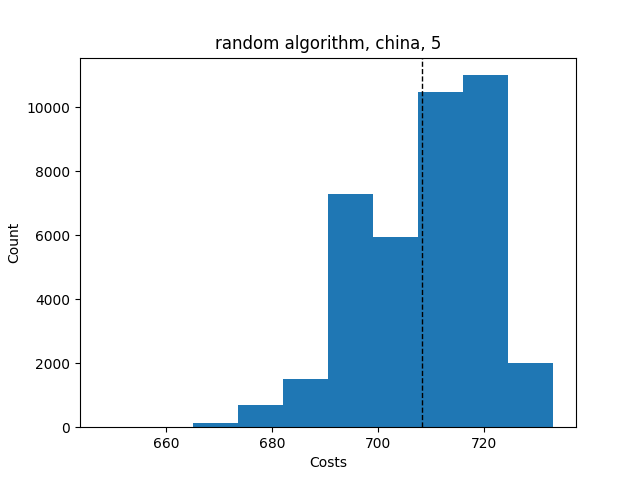

Data behind this chart, as committed beside it:
Try No, Score, Even Distribution Score, Cheapest Station, Costs, Amount of Stations, Lowest price, Highest price, Mean price, Lowest distribution, Highest distribution, Mean distribution, Average Time, Fails, How many Stations
0, {'1': 5, '2': 7, '3': 5, '4': 7, '5': 7,…, 4.8, 2, 715, 5, , , , , , , , , 
1, {'1': 8, '2': 4, '3': 6, '4': 6, '5': 7,…, 5.2, 2, 700, 5, , , , , , , , , 
2, {'1': 7, '2': 7, '3': 5, '4': 6, '5': 6,…, 3.2, 2, 717, 5, , , , , , , , , 
3, {'1': 5, '2': 5, '3': 8, '4': 7, '5': 6,…, 5.2, 2, 713, 5, , , , , , , , , 
4, {'1': 6, '2': 8, '3': 5, '4': 7, '5': 5,…, 5.2, 2, 713, 5, , , , , , , , , 
5, {'1': 6, '2': 7, '3': 5, '4': 8, '5': 5,…, 5.2, 2, 713, 5, , , , , , , , , 
6, {'1': 9, '2': 5, '3': 7, '4': 4, '5': 6,…, 7.2, 2, 696, 5, , , , , , , , , 
7, {'1': 6, '2': 8, '3': 7, '4': 4, '5': 6,…, 5.2, 2, 700, 5, , , , , , , , , 
8, {'1': 6, '2': 6, '3': 5, '4': 7, '5': 7,…, 3.2, 2, 717, 5, , , , , , , , , 
9, {'1': 7, '2': 5, '3': 5, '4': 7, '5': 7,…, 4.8, 2, 715, 5, , , , , , , , , 
10, {'1': 7, '2': 6, '3': 5, '4': 6, '5': 7,…, 3.2, 2, 717, 5, , , , , , , , , 
11, {'1': 5, '2': 6, '3': 7, '4': 4, '5': 9,…, 7.2, 2, 696, 5, , , , , , , , , 
12, {'1': 5, '2': 8, '3': 7, '4': 5, '5': 6,…, 5.2, 2, 713, 5, , , , , , , , , 
13, {'1': 7, '2': 6, '3': 7, '4': 5, '5': 6,…, 3.2, 2, 717, 5, , , , , , , , , 
14, {'1': 7, '2': 7, '3': 7, '4': 6, '5': 4,…, 4.8, 2, 702, 5, , , , , , , , , 
15, {'1': 6, '2': 5, '3': 6, '4': 8, '5': 6,…, 3.6, 2, 716, 5, , , , , , , , , 
16, {'1': 5, '2': 9, '3': 4, '4': 9, '5': 4,…, 11.2, 2, 692, 5, , , , , , , , , 
17, {'1': 6, '2': 6, '3': 5, '4': 6, '5': 8,…, 3.6, 2, 716, 5, , , , , , , , , 
18, {'1': 6, '2': 7, '3': 6, '4': 6, '5': 6,…, 1.6, 2, 733, 5, , , , , , , , , 
19, {'1': 7, '2': 6, '3': 4, '4': 7, '5': 7,…, 4.8, 2, 702, 5, , , , , , , , , 
20, {'1': 6, '2': 4, '3': 7, '4': 8, '5': 6,…, 5.2, 2, 700, 5, , , , , , , , , 
21, {'1': 8, '2': 4, '3': 6, '4': 6, '5': 7,…, 5.2, 2, 700, 5, , , , , , , , , 
22, {'1': 6, '2': 8, '3': 6, '4': 4, '5': 7,…, 5.2, 2, 700, 5, , , , , , , , , 
23, {'1': 8, '2': 5, '3': 4, '4': 6, '5': 8,…, 7.2, 2, 697, 5, , , , , , , , , 
24, {'1': 6, '2': 6, '3': 6, '4': 5, '5': 8,…, 3.6, 2, 716, 5, , , , , , , , , 
25, {'1': 7, '2': 6, '3': 5, '4': 6, '5': 7,…, 3.2, 2, 717, 5, , , , , , , , , 
26, {'1': 5, '2': 7, '3': 8, '4': 5, '5': 6,…, 5.2, 2, 713, 5, , , , , , , , , 
27, {'1': 7, '2': 5, '3': 5, '4': 8, '5': 6,…, 5.2, 2, 713, 5, , , , , , , , , 
28, {'1': 7, '2': 7, '3': 6, '4': 7, '5': 4,…, 4.8, 2, 702, 5, , , , , , , , , 
29, {'1': 8, '2': 5, '3': 5, '4': 6, '5': 7,…, 5.2, 2, 713, 5, , , , , , , , , 
30, {'1': 10, '2': 5, '3': 6, '4': 3, '5': 7…, 9.2, 2, 679, 5, , , , , , , , , 
31, {'1': 3, '2': 6, '3': 7, '4': 8, '5': 7,…, 6.8, 2, 685, 5, , , , , , , , , 
32, {'1': 8, '2': 8, '3': 5, '4': 5, '5': 5,…, 7.2, 2, 712, 5, , , , , , , , , 
33, {'1': 8, '2': 6, '3': 5, '4': 6, '5': 6,…, 3.6, 2, 716, 5, , , , , , , , , 
34, {'1': 7, '2': 7, '3': 5, '4': 6, '5': 6,…, 3.2, 2, 717, 5, , , , , , , , , 
35, {'1': 7, '2': 8, '3': 5, '4': 5, '5': 6,…, 5.2, 2, 713, 5, , , , , , , , , 
36, {'1': 5, '2': 7, '3': 8, '4': 5, '5': 6,…, 5.2, 2, 713, 5, , , , , , , , , 
37, {'1': 5, '2': 6, '3': 7, '4': 6, '5': 7,…, 3.2, 2, 717, 5, , , , , , , , , 
38, {'1': 5, '2': 7, '3': 5, '4': 6, '5': 8,…, 5.2, 2, 713, 5, , , , , , , , , 
39, {'1': 6, '2': 5, '3': 7, '4': 7, '5': 6,…, 3.2, 2, 717, 5, , , , , , , , , 
40, {'1': 6, '2': 8, '3': 8, '4': 4, '5': 5,…, 7.2, 2, 697, 5, , , , , , , , , 
41, {'1': 5, '2': 7, '3': 6, '4': 7, '5': 6,…, 3.2, 2, 717, 5, , , , , , , , , 
42, {'1': 5, '2': 7, '3': 5, '4': 8, '5': 6,…, 5.2, 2, 713, 5, , , , , , , , , 
43, {'1': 7, '2': 4, '3': 5, '4': 8, '5': 7,…, 6.8, 2, 698, 5, , , , , , , , , 
44, {'1': 5, '2': 8, '3': 6, '4': 6, '5': 6,…, 3.6, 2, 716, 5, , , , , , , , , 
45, {'1': 7, '2': 5, '3': 5, '4': 7, '5': 7,…, 4.8, 2, 715, 5, , , , , , , , , 
46, {'1': 7, '2': 5, '3': 6, '4': 7, '5': 6,…, 3.2, 2, 717, 5, , , , , , , , , 
47, {'1': 6, '2': 7, '3': 5, '4': 6, '5': 7,…, 3.2, 2, 717, 5, , , , , , , , , 
48, {'1': 5, '2': 6, '3': 4, '4': 7, '5': 9,…, 7.2, 2, 696, 5, , , , , , , , , 
49, {'1': 7, '2': 6, '3': 4, '4': 8, '5': 6,…, 5.2, 2, 700, 5, , , , , , , , , 
50, {'1': 7, '2': 5, '3': 8, '4': 7, '5': 4,…, 6.8, 2, 698, 5, , , , , , , , , 
51, {'1': 5, '2': 6, '3': 7, '4': 6, '5': 7,…, 3.2, 2, 717, 5, , , , , , , , , 
52, {'1': 5, '2': 6, '3': 6, '4': 8, '5': 6,…, 3.6, 2, 716, 5, , , , , , , , , 
53, {'1': 5, '2': 7, '3': 7, '4': 6, '5': 6,…, 3.2, 2, 717, 5, , , , , , , , , 
54, {'1': 6, '2': 7, '3': 7, '4': 5, '5': 6,…, 3.2, 2, 717, 5, , , , , , , , , 
55, {'1': 6, '2': 5, '3': 6, '4': 8, '5': 6,…, 3.6, 2, 716, 5, , , , , , , , , 
56, {'1': 6, '2': 6, '3': 7, '4': 7, '5': 5,…, 3.2, 2, 717, 5, , , , , , , , , 
57, {'1': 7, '2': 8, '3': 4, '4': 6, '5': 6,…, 5.2, 2, 700, 5, , , , , , , , , 
58, {'1': 7, '2': 8, '3': 7, '4': 4, '5': 5,…, 6.8, 2, 698, 5, , , , , , , , , 
59, {'1': 7, '2': 5, '3': 5, '4': 7, '5': 7,…, 4.8, 2, 715, 5, , , , , , , , , 
... 39,022 more rows
